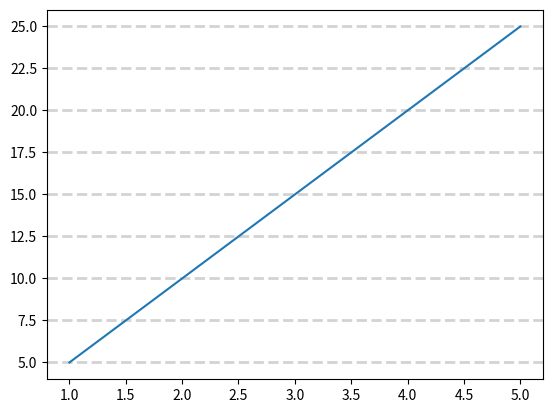

Write Python code to recreate this figure.
import matplotlib.pyplot as plt
import numpy as np  

# grid() = Helps make plots easier to read by adding reference line

x = [1,2,3,4,5]

y = [5,10,15,20,25]

plt.grid(axis ="y", linewidth = "2", color ="lightgray", linestyle = "dashed")

plt.plot(x, y)
plt.show()